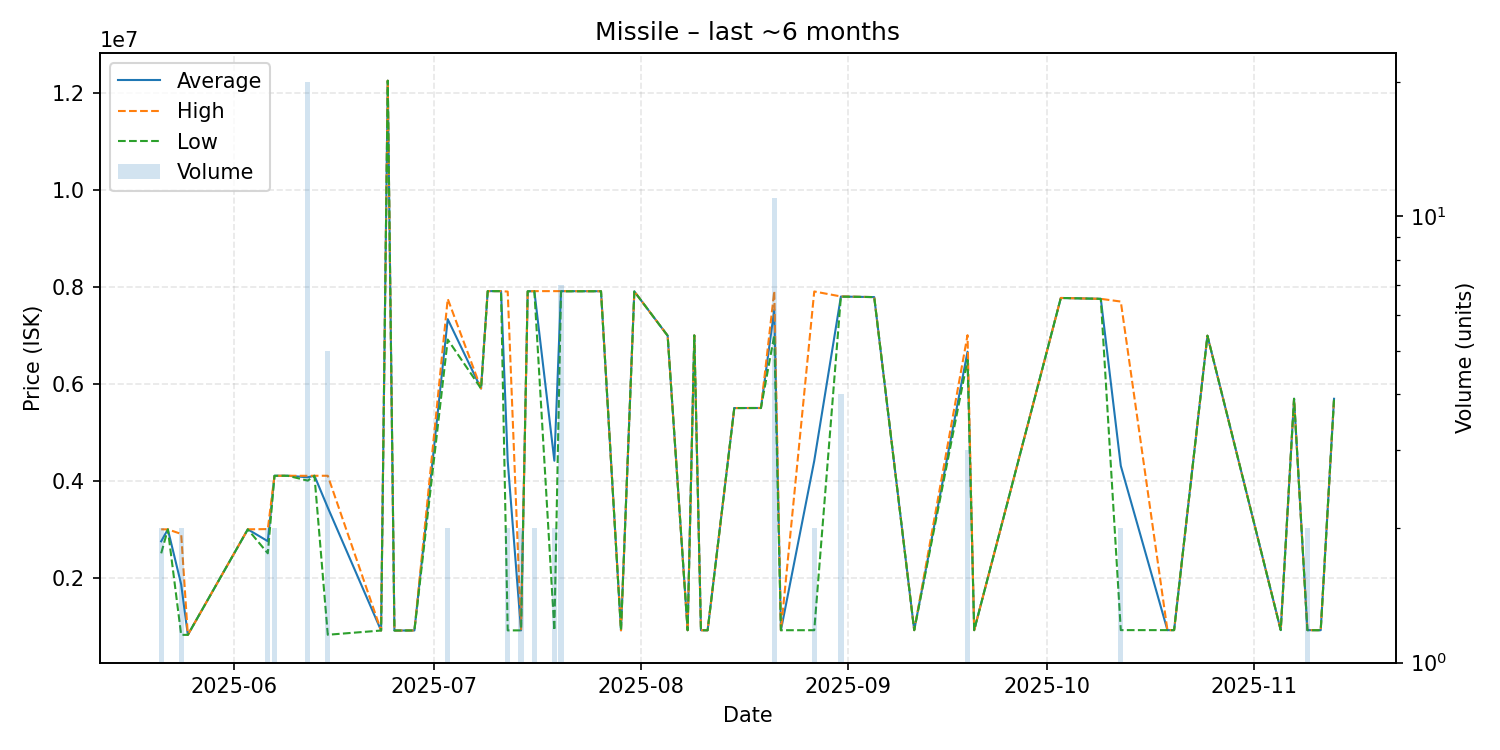

Source data for this figure (header and first rows):
date, average, highest, lowest, order_count, volume
2025-05-21, 2747500, 2995000, 2500000, 2, 2
2025-05-22, 2994000, 2994000, 2994000, 1, 1
2025-05-24, 1858750, 2900000, 817500, 2, 2
2025-05-25, 817500, 817500, 817500, 1, 1
2025-06-03, 2995000, 2995000, 2995000, 1, 1
2025-06-06, 2750000, 3000000, 2500000, 2, 2
2025-06-07, 4100000, 4100000, 4100000, 2, 2
2025-06-09, 4100000, 4100000, 4100000, 1, 1
2025-06-12, 4069300, 4099000, 4000000, 2, 20
2025-06-13, 4100000, 4100000, 4100000, 1, 1
2025-06-15, 3443960, 4100000, 819800, 2, 5
2025-06-23, 907100, 907100, 907100, 1, 1
2025-06-24, 12250000, 12250000, 12250000, 1, 1
2025-06-25, 907100, 907100, 907100, 1, 1
2025-06-28, 908800, 908800, 908800, 1, 1
2025-07-03, 7330000, 7750000, 6910000, 2, 2
2025-07-08, 5900000, 5900000, 5900000, 1, 1
2025-07-09, 7909000, 7909000, 7909000, 1, 1
2025-07-11, 7909000, 7909000, 7909000, 1, 1
2025-07-12, 4405000, 7900000, 910000, 2, 2
2025-07-14, 910400, 910400, 910400, 1, 2
2025-07-15, 7905000, 7905000, 7905000, 1, 1
2025-07-16, 7909000, 7909000, 7909000, 2, 2
2025-07-19, 4409750, 7909000, 910500, 2, 2
2025-07-20, 7908429, 7909000, 7905000, 3, 7
2025-07-26, 7907000, 7907000, 7907000, 1, 1
2025-07-29, 911500, 911500, 911500, 1, 1
2025-07-31, 7903000, 7903000, 7903000, 1, 1
2025-08-05, 6990000, 6990000, 6990000, 1, 1
2025-08-08, 913300, 913300, 913300, 1, 1
2025-08-09, 6996000, 6996000, 6996000, 1, 1
2025-08-10, 913300, 913300, 913300, 1, 1
2025-08-11, 912600, 912600, 912600, 1, 1
2025-08-15, 5497000, 5497000, 5497000, 1, 1
2025-08-19, 5498000, 5498000, 5498000, 1, 1
2025-08-21, 7524636, 7909000, 6999000, 4, 11
2025-08-22, 913500, 913500, 913500, 1, 1
2025-08-27, 4407950, 7902000, 913900, 2, 2
2025-08-31, 7797000, 7799000, 7795000, 4, 4
2025-09-05, 7786000, 7786000, 7786000, 1, 1
2025-09-11, 914500, 914500, 914500, 1, 1
2025-09-19, 6659333, 7000000, 6489000, 3, 3
2025-09-20, 914500, 914500, 914500, 1, 1
2025-10-03, 7768000, 7768000, 7768000, 1, 1
2025-10-09, 7750000, 7750000, 7750000, 1, 1
2025-10-12, 4304800, 7694000, 915600, 2, 2
2025-10-19, 915500, 915500, 915500, 1, 1
2025-10-20, 915600, 915600, 915600, 1, 1
2025-10-25, 6990000, 6990000, 6990000, 1, 1
2025-11-05, 916600, 916600, 916600, 1, 1
2025-11-07, 5689000, 5689000, 5689000, 1, 1
2025-11-09, 915250, 916500, 914000, 2, 2
2025-11-11, 914000, 914000, 914000, 1, 1
2025-11-13, 5688000, 5688000, 5688000, 1, 1
